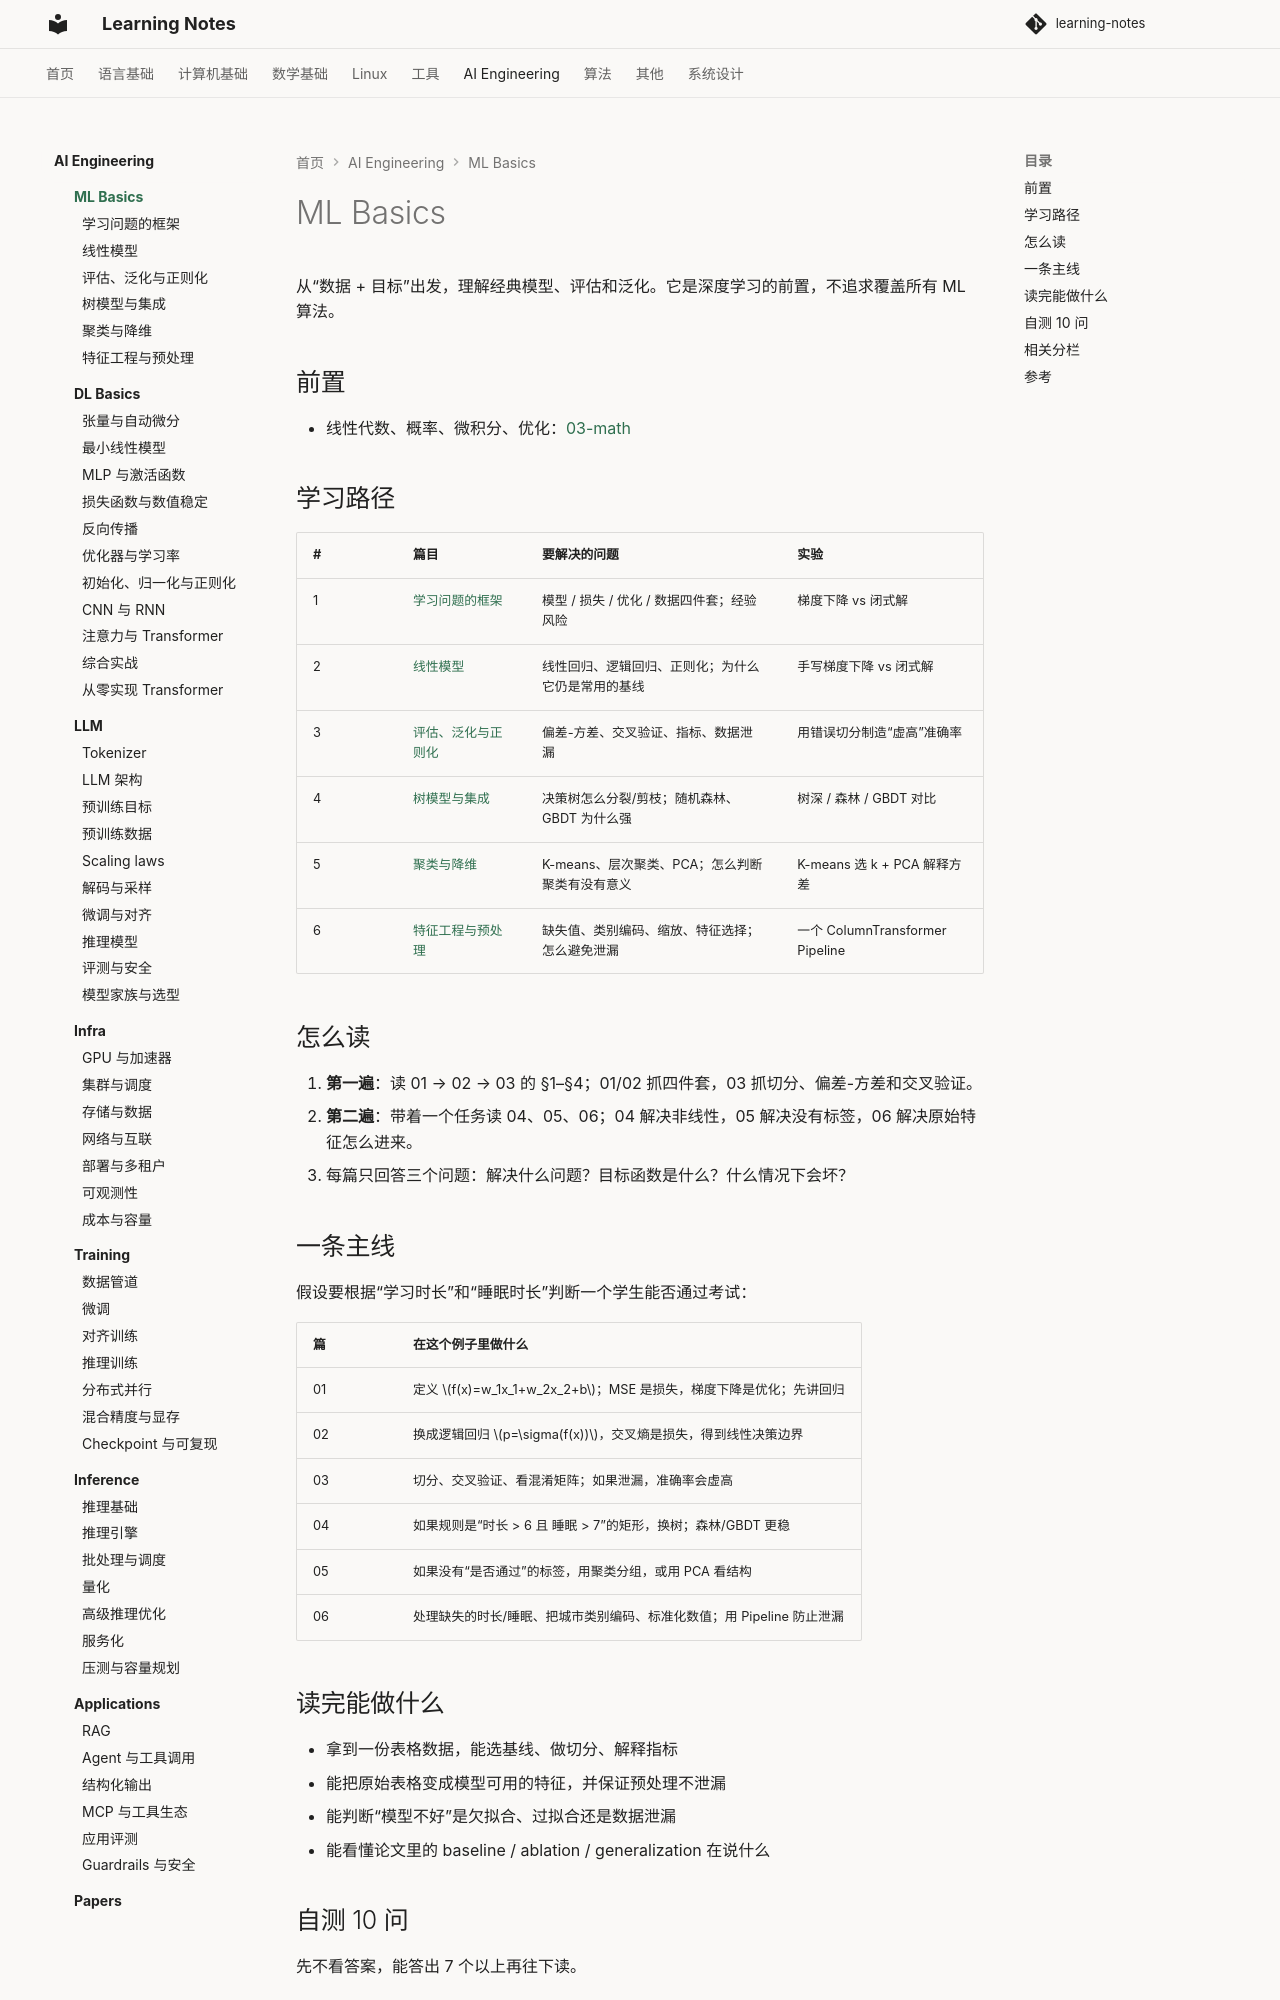

repository: handwan/learning-notes · page: 06-ai/ml-basics/index.html · generator: mkdocs

# ML Basics

从“数据 + 目标”出发，理解经典模型、评估和泛化。它是深度学习的前置，不追求覆盖所有 ML 算法。

## 前置

- 线性代数、概率、微积分、优化：[03-math](../../03-math/index.md)

## 学习路径

| # | 篇目 | 要解决的问题 | 实验 |
|---|---|---|---|
| 1 | [学习问题的框架](01-学习问题的框架.md) | 模型 / 损失 / 优化 / 数据四件套；经验风险 | 梯度下降 vs 闭式解 |
| 2 | [线性模型](02-线性模型.md) | 线性回归、逻辑回归、正则化；为什么它仍是常用的基线 | 手写梯度下降 vs 闭式解 |
| 3 | [评估、泛化与正则化](03-评估、泛化与正则化.md) | 偏差-方差、交叉验证、指标、数据泄漏 | 用错误切分制造“虚高”准确率 |
| 4 | [树模型与集成](04-树模型与集成.md) | 决策树怎么分裂/剪枝；随机森林、GBDT 为什么强 | 树深 / 森林 / GBDT 对比 |
| 5 | [聚类与降维](05-聚类与降维.md) | K-means、层次聚类、PCA；怎么判断聚类有没有意义 | K-means 选 k + PCA 解释方差 |
| 6 | [特征工程与预处理](06-特征工程与预处理.md) | 缺失值、类别编码、缩放、特征选择；怎么避免泄漏 | 一个 ColumnTransformer Pipeline |

## 怎么读

1. **第一遍**：读 01 → 02 → 03 的 §1–§4；01/02 抓四件套，03 抓切分、偏差-方差和交叉验证。
2. **第二遍**：带着一个任务读 04、05、06；04 解决非线性，05 解决没有标签，06 解决原始特征怎么进来。
3. 每篇只回答三个问题：解决什么问题？目标函数是什么？什么情况下会坏？

## 一条主线

假设要根据“学习时长”和“睡眠时长”判断一个学生能否通过考试：

| 篇 | 在这个例子里做什么 |
|---|---|
| 01 | 定义 $f(x)=w_1x_1+w_2x_2+b$；MSE 是损失，梯度下降是优化；先讲回归 |
| 02 | 换成逻辑回归 $p=\sigma(f(x))$，交叉熵是损失，得到线性决策边界 |
| 03 | 切分、交叉验证、看混淆矩阵；如果泄漏，准确率会虚高 |
| 04 | 如果规则是“时长 > 6 且 睡眠 > 7”的矩形，换树；森林/GBDT 更稳 |
| 05 | 如果没有“是否通过”的标签，用聚类分组，或用 PCA 看结构 |
| 06 | 处理缺失的时长/睡眠、把城市类别编码、标准化数值；用 Pipeline 防止泄漏 |

## 读完能做什么

- 拿到一份表格数据，能选基线、做切分、解释指标
- 能把原始表格变成模型可用的特征，并保证预处理不泄漏
- 能判断“模型不好”是欠拟合、过拟合还是数据泄漏
- 能看懂论文里的 baseline / ablation / generalization 在说什么
